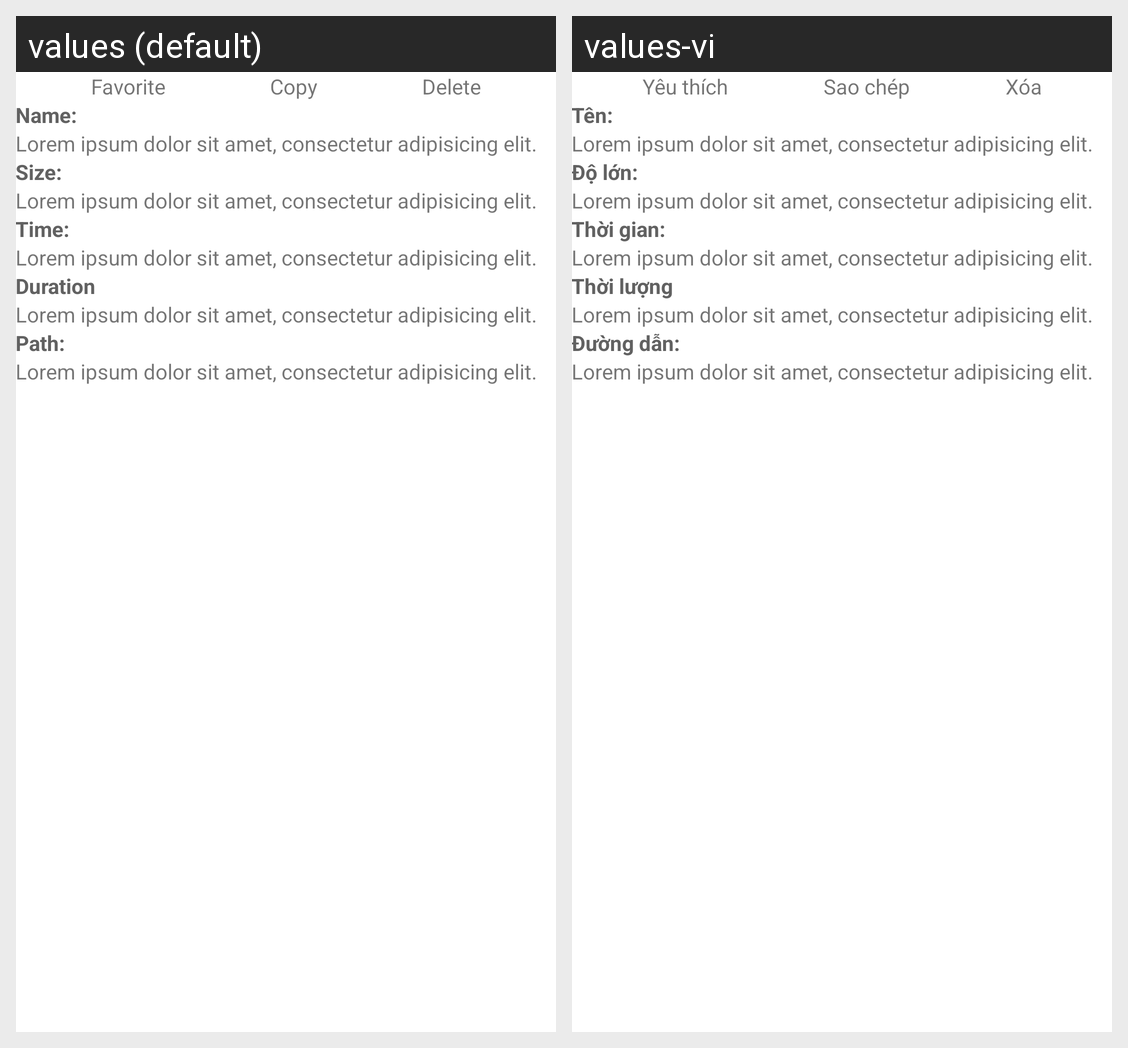

For this localized Android screen grid, give each drawn string resource with its value in every locale shown.
Android screen res/layout/video_view_bottomsheet.xml rendered under 2 locales, left to right: values (default), values-vi. Device: Nexus 5 (rendered at 1080×1920; each locale shown at half size, 540×960, under a caption strip naming it); theme Theme.PhotoVideoViewer.
Strings drawn on this screen, with the default value and each locale's value (text and hints the layout hard-codes, and strings that could not be matched under every locale, appear in the picture but are not listed):

favorite
  values: Favorite
  values-vi: Yêu thích

copy
  values: Copy
  values-vi: Sao chép

delete
  values: Delete
  values-vi: Xóa

name
  values: Name:
  values-vi: Tên:

lorem
  values: Lorem ipsum dolor sit amet, consectetur adipisicing elit.
  values-vi: Lorem ipsum dolor sit amet, consectetur adipisicing elit.

size
  values: Size:
  values-vi: Độ lớn:

time
  values: Time:
  values-vi: Thời gian:

duration
  values: Duration
  values-vi: Thời lượng

path
  values: Path:
  values-vi: Đường dẫn:
